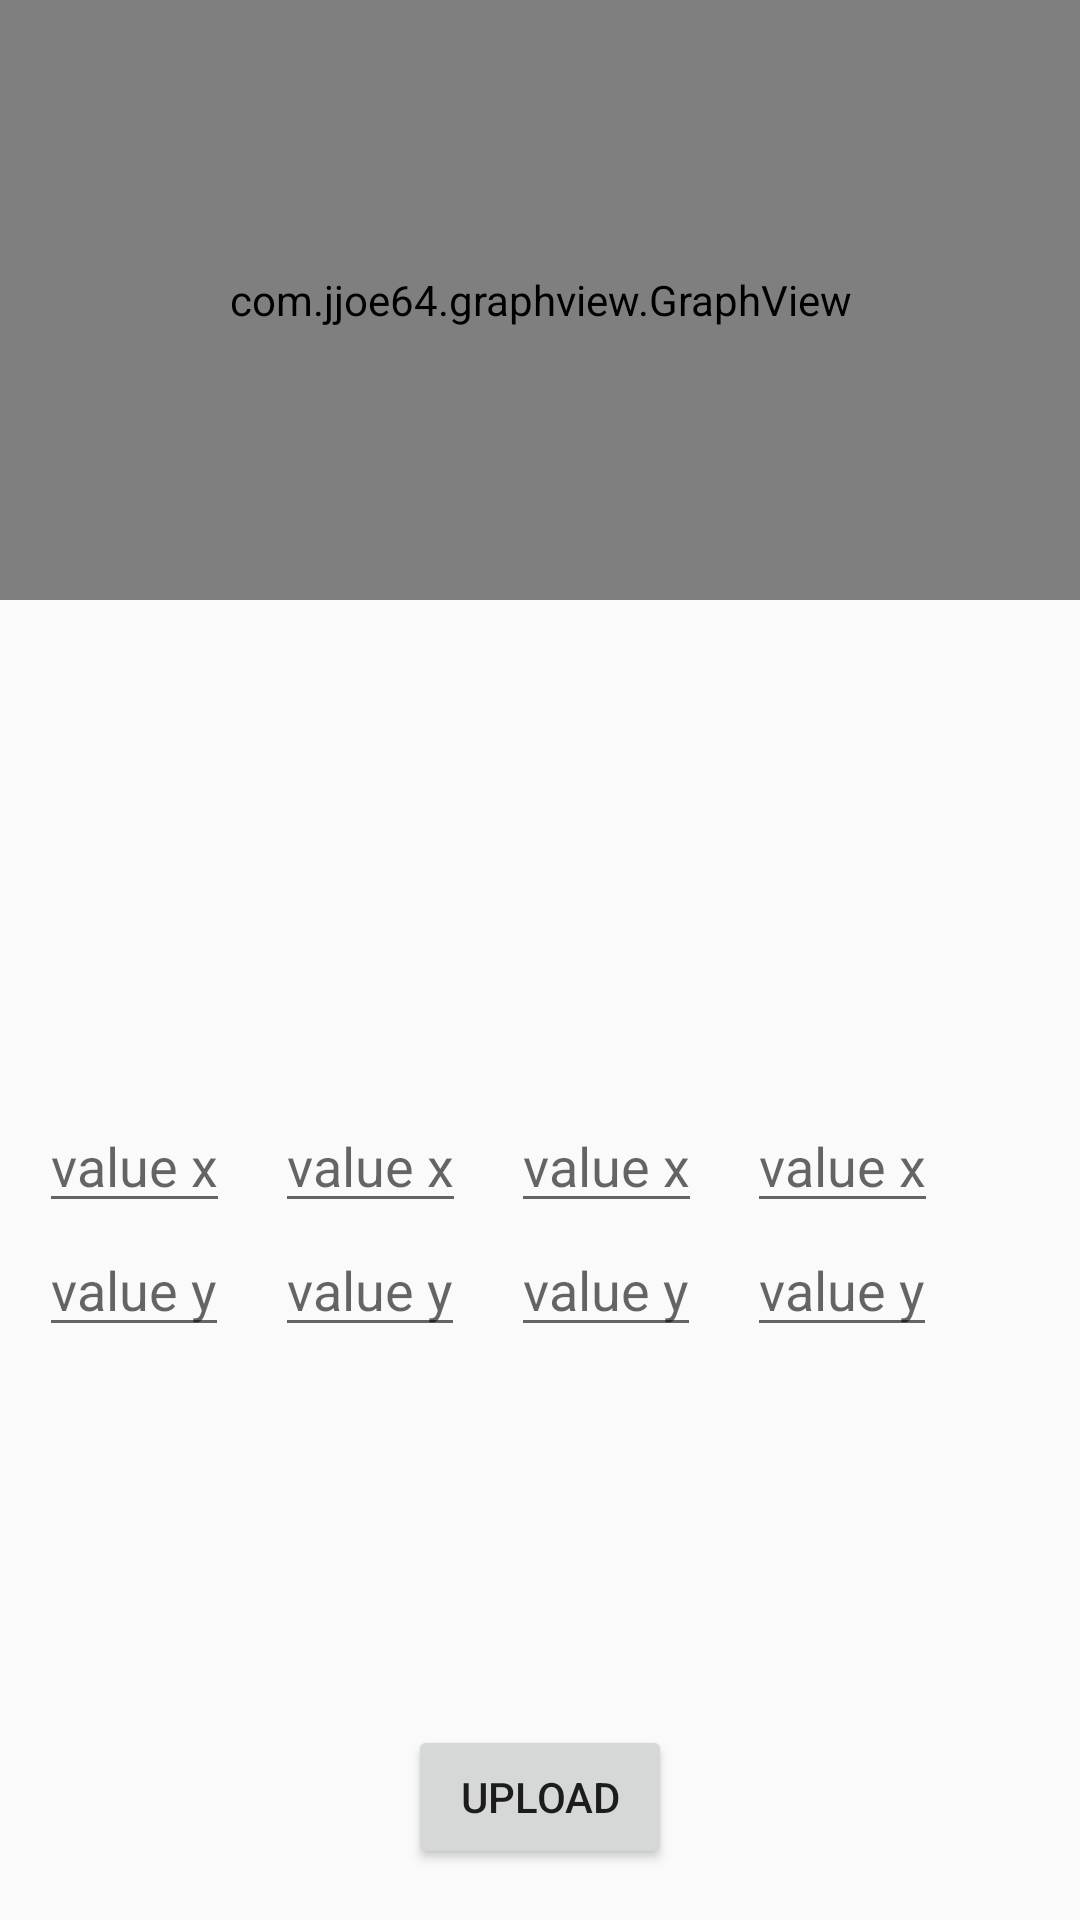

Produce the Android XML layout that renders to this screen, including the resource entries it uses.
<!-- AndroidManifest.xml: application theme AppTheme.NoActionBar -->
<!-- res/layout/chart.xml -->
<?xml version="1.0" encoding="utf-8"?>
<RelativeLayout
    xmlns:android = "http://schemas.android.com/apk/res/android"
    xmlns:app = "http://schemas.android.com/apk/res-auto"
    xmlns:tools = "http://schemas.android.com/tools"
    android:layout_width = "match_parent"
    android:orientation = "vertical"
    android:layout_height = "match_parent"
    tools:context = ".MainActivity" >
    <com.jjoe64.graphview.GraphView
        android:layout_width = "match_parent"
        android:layout_height = "200dip"
        android:id = "@+id/graph" />
    <LinearLayout
        android:layout_width = "match_parent"
        android:layout_height = "wrap_content"
        android:layout_alignParentBottom = "true"
        android:layout_alignParentStart = "true"
        android:layout_marginBottom = "191dp"
        android:orientation = "horizontal"
        android:layout_alignParentLeft="true">
        <LinearLayout
            android:id = "@+id/inputOne"
            android:layout_width = "wrap_content"
            android:layout_height = "wrap_content"
            android:layout_marginStart = "13dp"
            android:orientation = "vertical"
            android:layout_marginLeft="13dp">
            <EditText
                android:id = "@+id/firstNum_1"
                android:layout_width = "wrap_content"
                android:layout_height = "wrap_content"
                android:hint = "value x"
                android:inputType = "number" />
            <EditText
                android:id = "@+id/secondNum_1"
                android:layout_width = "wrap_content"
                android:layout_height = "wrap_content"
                android:hint = "value y"
                android:inputType = "number" />
        </LinearLayout>
        <LinearLayout
            android:id = "@+id/inputTwo"
            android:layout_width = "wrap_content"
            android:layout_height = "wrap_content"
            android:layout_marginStart = "15dp"
            android:orientation = "vertical"
            android:layout_marginLeft="15dp">
            <EditText
                android:id = "@+id/firstNum_2"
                android:layout_width = "wrap_content"
                android:layout_height = "wrap_content"
                android:hint = "value x"
                android:inputType = "number" />
            <EditText
                android:id = "@+id/secondNum_2"
                android:layout_width = "wrap_content"
                android:layout_height = "wrap_content"
                android:hint = "value y"
                android:inputType = "number" />
        </LinearLayout>
        <LinearLayout
            android:id = "@+id/inputThree"
            android:layout_width = "wrap_content"
            android:layout_height = "wrap_content"
            android:layout_marginStart = "15dp"
            android:orientation = "vertical"
            android:layout_marginLeft="15dp">
            <EditText
                android:id = "@+id/firstNum_3"
                android:layout_width = "wrap_content"
                android:layout_height = "wrap_content"
                android:hint = "value x"
                android:inputType = "number" />
            <EditText
                android:id = "@+id/secondNum_3"
                android:layout_width = "wrap_content"
                android:layout_height = "wrap_content"
                android:hint = "value y"
                android:inputType = "number" />
        </LinearLayout>
        <LinearLayout
            android:id = "@+id/inputFour"
            android:layout_width = "match_parent"
            android:layout_height = "wrap_content"
            android:layout_marginStart = "15dp"
            android:orientation = "vertical"
            android:layout_marginLeft="15dp">
            <EditText
                android:id = "@+id/firstNum_4"
                android:layout_width = "wrap_content"
                android:layout_height = "wrap_content"
                android:hint = "value x"
                android:inputType = "number" />
            <EditText
                android:id = "@+id/secondNum_4"
                android:layout_width = "wrap_content"
                android:layout_height = "wrap_content"
                android:hint = "value y"
                android:inputType = "number" />
        </LinearLayout>
    </LinearLayout>
    <Button
        android:id = "@+id/addButton"
        android:layout_width = "wrap_content"
        android:layout_height = "wrap_content"
        android:layout_alignParentBottom = "true"
        android:layout_centerHorizontal = "true"
        android:layout_marginBottom = "17dp"
        android:text = "upload" />
</RelativeLayout>
<!-- resources referenced by this layout -->
<resources>
  <style name="AppTheme.NoActionBar">
          <item name="windowActionBar">false</item>
          <item name="windowNoTitle">true</item>
      </style>
</resources>
